4-way image classification set "data" from GitHub (smartlord7/RP_2022_2023); label vocabulary: apples, oranges, peaches, strawberries.

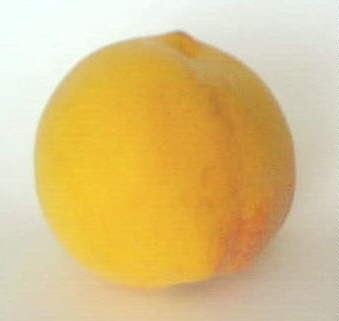
Label: peaches

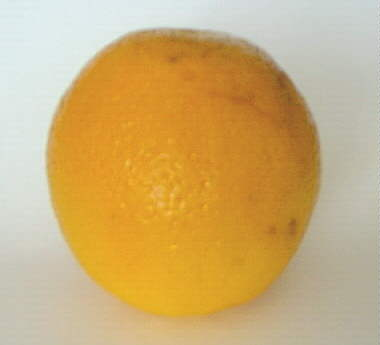
Label: oranges

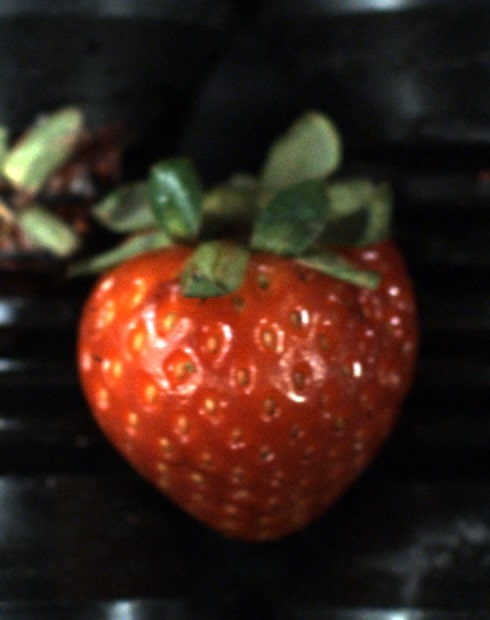
Label: strawberries

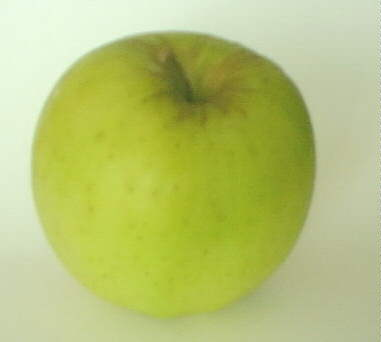
Label: apples

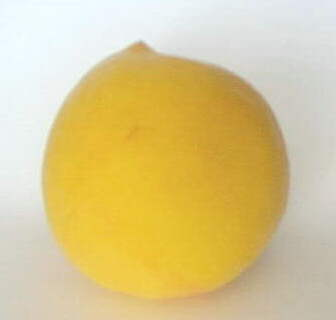
Label: peaches

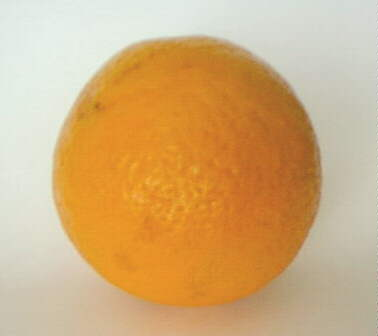
Label: oranges
